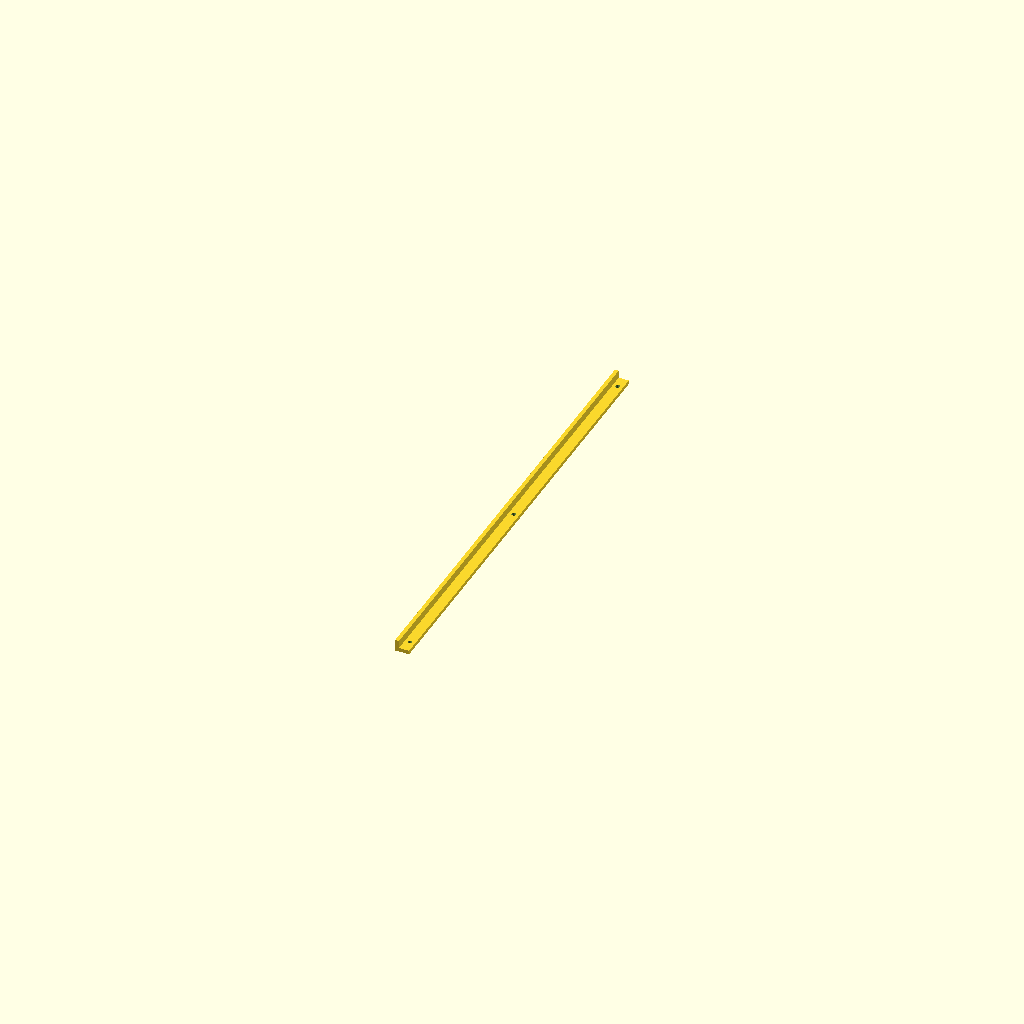
Cell 1 — every parameter at its default value.
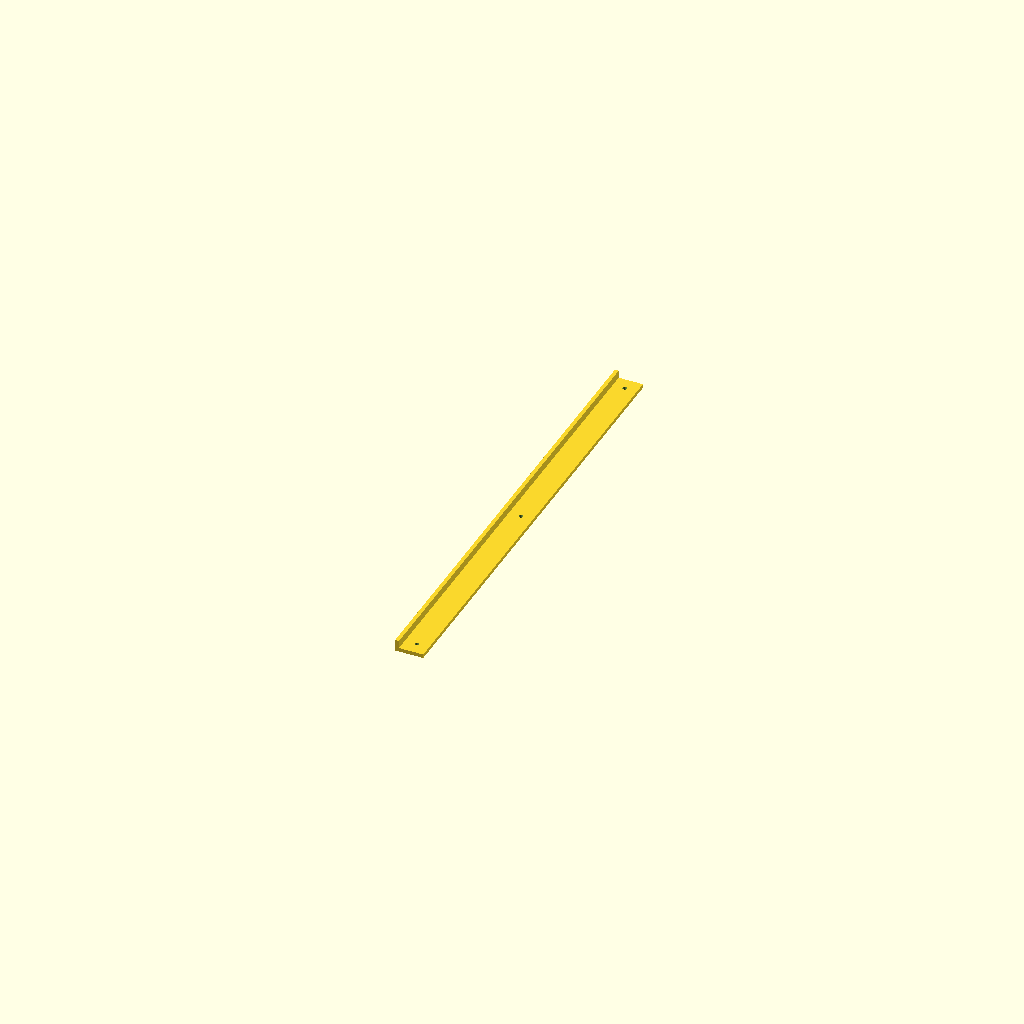
Cell 2 — face_a_width set to 22, the other parameters unchanged.
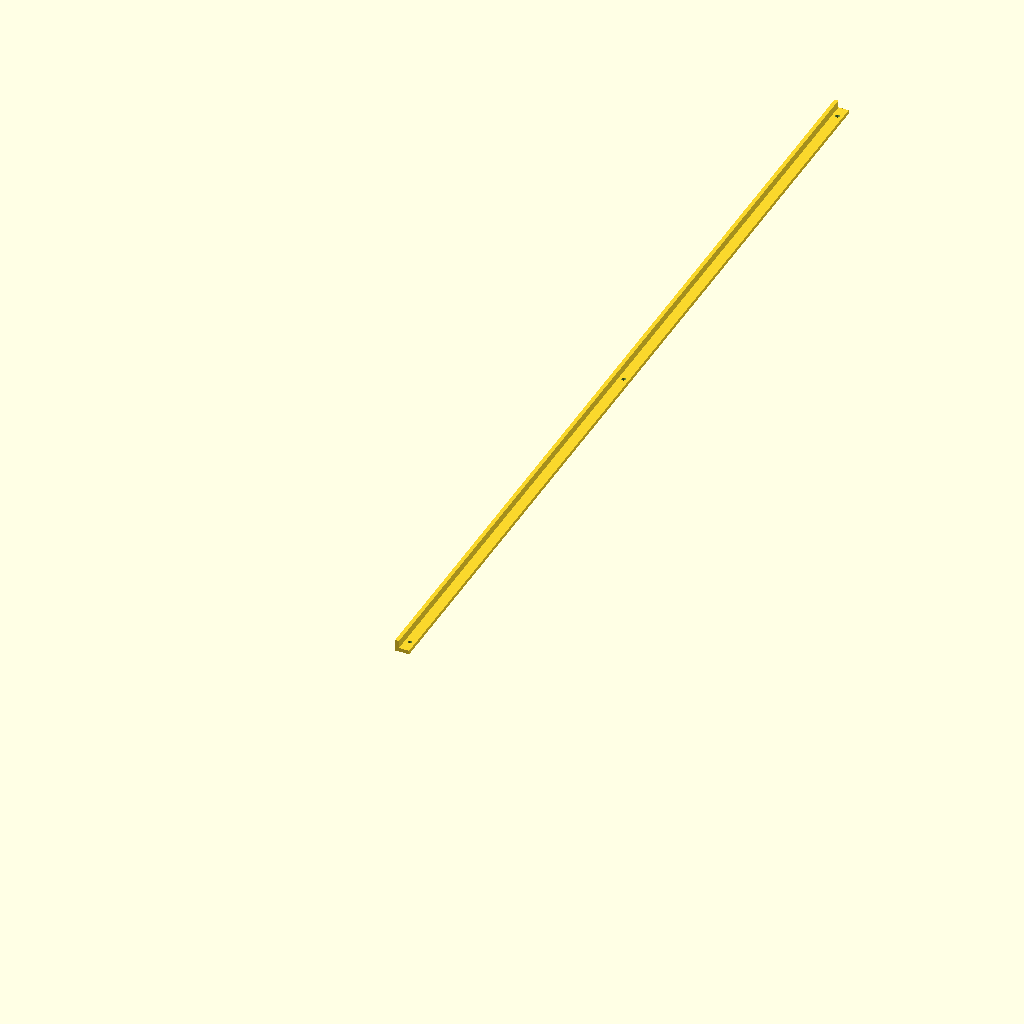
Cell 3: length = 736 (everything else at default).
All cells are drawn from one camera (rotation 55°, 0°, 25°, orthographic, colour scheme Cornfield), so only the parameter changes between them.
The OpenSCAD source (inputs/thingiverse/thing-3562333/files/angle.scad):
//small angle for attaching LEDS
face_a_width  = 11;
face_b_width  = 9;
length = 368;
thickness = 3;
//Hole parameters
holes = true;
hole_diameter = 3.5;
hole_loc_from_end = 10;
angle_rotation = 0;


module make_angle(x,x1,y,z){
    difference()
    {
        union()
        {
            //generate face_a
            cube([x,y,z]);
            //generate face_b
            rotate([0,angle_rotation*-1,0])
            cube([z,y,x1]);
        }
        if (holes)
        {
            translate([((face_a_width-thickness)/2)+ thickness, hole_loc_from_end,-1])
                cylinder(z+2,hole_diameter/2,hole_diameter/2,$fn=50);
            translate([((face_a_width-thickness)/2)+ thickness, length/2,-1])
                cylinder(z+2,hole_diameter/2,hole_diameter/2,$fn=50);
            translate([((face_a_width-thickness)/2)+ thickness, length-hole_loc_from_end,-1])
                cylinder(z+2,hole_diameter/2,hole_diameter/2,$fn=50);
        }    
    }
}

make_angle(face_a_width,face_b_width,length,thickness);
Customizer parameters (derived from the source; name, type, default, range or options):
face_a_width: number, default 11
face_b_width: number, default 9
length: number, default 368
thickness: number, default 3
holes: bool, default true
hole_diameter: number, default 3.5
hole_loc_from_end: number, default 10
angle_rotation: number, default 0
